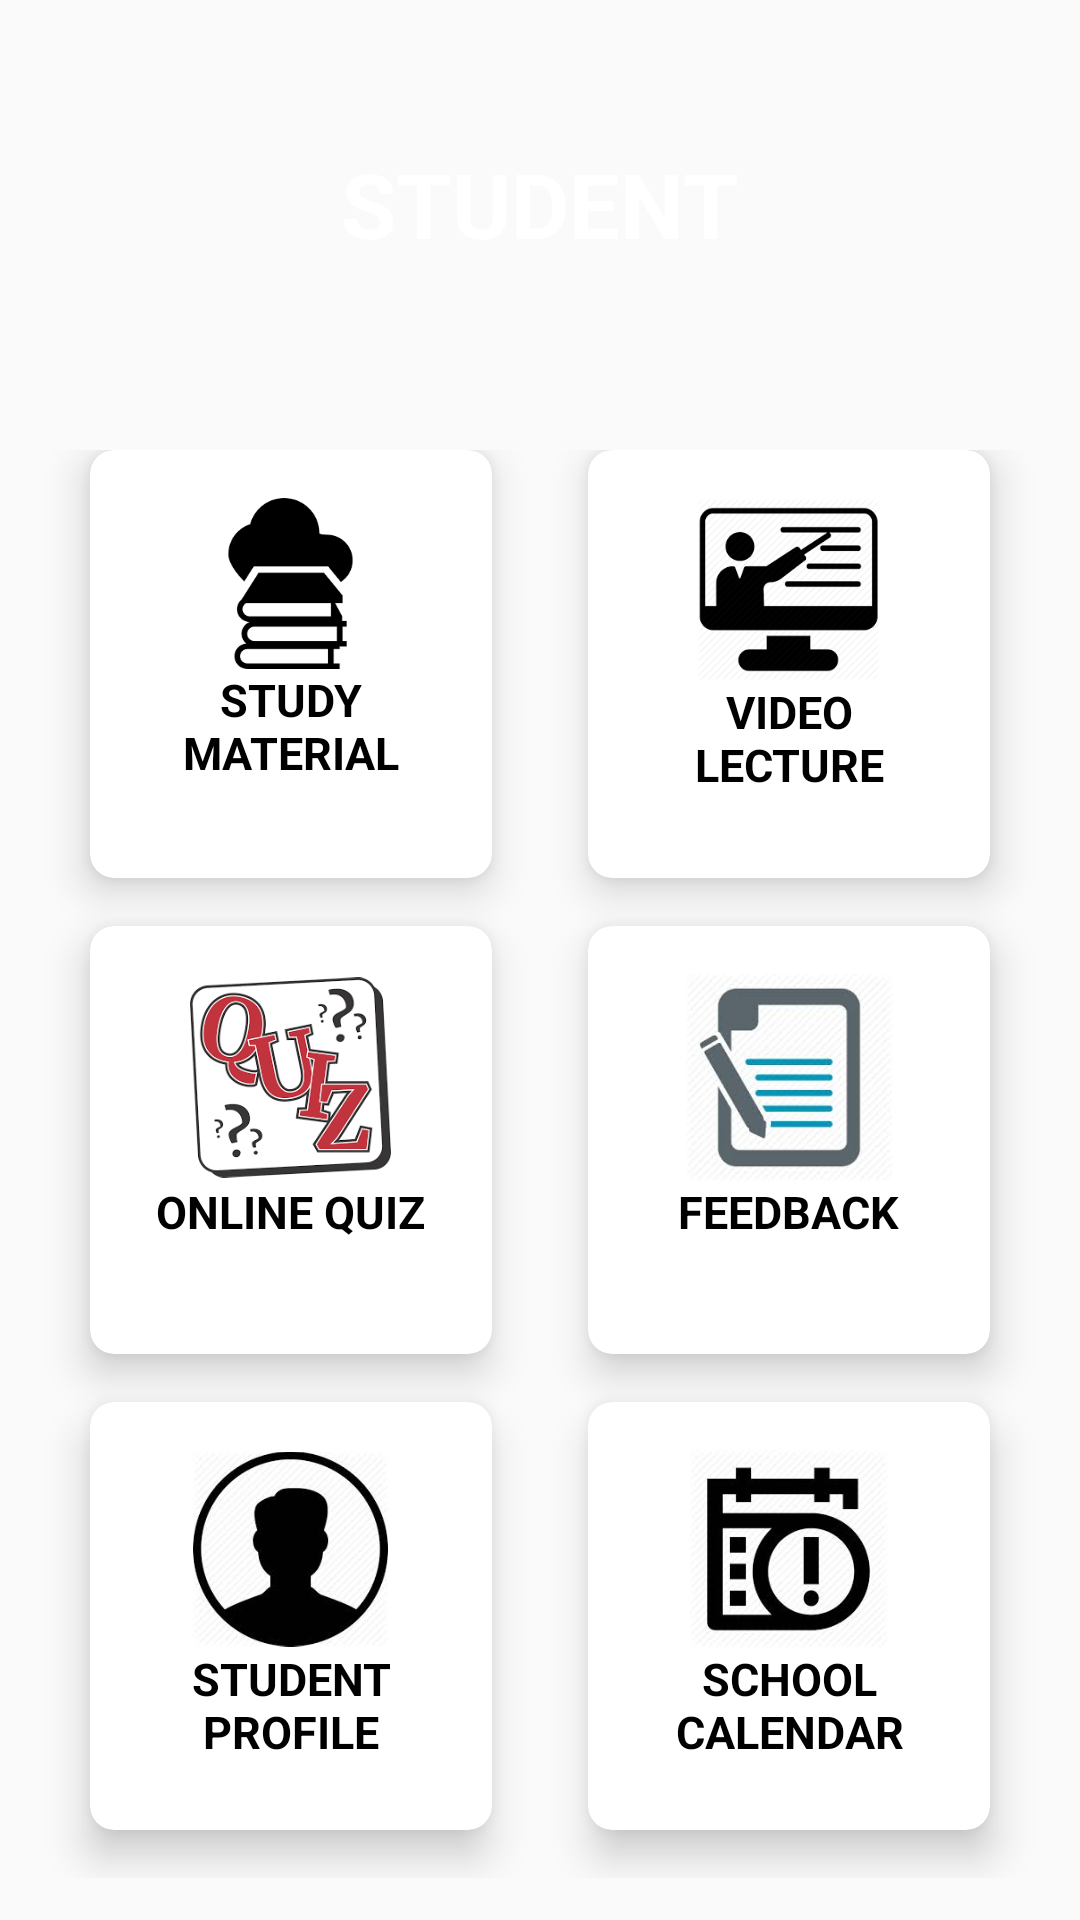

Write the Android layout XML for this screen, with the resource values it uses.
<!-- AndroidManifest.xml: application theme AppTheme -->
<!-- res/layout/activity_studentlayout.xml -->
<?xml version="1.0" encoding="utf-8"?>
<LinearLayout
    xmlns:android="http://schemas.android.com/apk/res/android"
    xmlns:app="http://schemas.android.com/apk/res-auto"
    xmlns:tools="http://schemas.android.com/tools"
    android:layout_width="match_parent"
    android:layout_height="match_parent"
    android:background="@drawable/bgapps"
    android:orientation="vertical"
    android:weightSum="10"
    tools:context=".studentlayout">

    <RelativeLayout
        android:layout_weight="2"
        android:layout_width="match_parent"
        android:layout_height="10dp">


        <TextView
            android:id="@+id/gridview"
            android:text="STUDENT"
            android:textStyle="bold"
            android:textSize="30dp"
            android:textColor="#fff"
            android:layout_centerInParent="true"
            android:layout_width="wrap_content"
            android:layout_height="wrap_content">
        </TextView>

    </RelativeLayout>

    <GridLayout
        android:columnCount="2"
        android:rowCount="3"
        android:alignmentMode="alignMargins"
        android:columnOrderPreserved="false"
        android:padding="14dp"
        android:layout_weight="8"
        android:layout_width="match_parent"
        android:layout_height="0dp">

        

        

    <androidx.cardview.widget.CardView

        android:layout_width="0dp"
        android:layout_height="0dp"
        android:layout_columnWeight="1"
        android:id="@+id/cardStudyMaterial"
        android:layout_rowWeight="1"
        android:layout_marginBottom="16dp"
        android:layout_marginLeft="16dp"
        android:layout_marginRight="16dp"
        app:cardElevation="8dp"
        app:cardCornerRadius="8dp">


        <LinearLayout
            android:layout_gravity="center_horizontal|center_vertical"
            android:layout_width="match_parent"
            android:layout_height="match_parent"
            android:layout_margin="16dp"
            android:weightSum="3"
            android:orientation="vertical">

            <ImageView
                android:layout_width="81dp"
                android:layout_height="26dp"
                android:layout_gravity="center_horizontal"
                android:layout_weight="2"
                android:src="@drawable/study_material" />

            <TextView
                android:layout_width="match_parent"
                android:layout_height="wrap_content"
                android:layout_weight="1"
                android:text="STUDY MATERIAL"
                android:textColor="#000"
                android:textAlignment="center"
                android:textSize="15dp"
                android:textStyle="bold"/>

        </LinearLayout>



    </androidx.cardview.widget.CardView>

        

        <androidx.cardview.widget.CardView

            android:layout_width="0dp"
            android:layout_height="0dp"
            android:layout_columnWeight="1"
            android:layout_rowWeight="1"
            android:id="@+id/cardVedio"
            android:layout_marginBottom="16dp"
            android:layout_marginLeft="16dp"
            android:layout_marginRight="16dp"
            app:cardElevation="8dp"
            app:cardCornerRadius="8dp">


            <LinearLayout
                android:layout_gravity="center_horizontal|center_vertical"
                android:layout_width="match_parent"
                android:layout_height="match_parent"
                android:layout_margin="16dp"
                android:weightSum="3"
                android:orientation="vertical">

                <ImageView
                    android:layout_width="69dp"
                    android:layout_height="61dp"
                    android:layout_gravity="center_horizontal"
                    android:src="@drawable/video_lacture" />

                <TextView
                    android:layout_width="wrap_content"
                    android:layout_height="wrap_content"
                    android:text="VIDEO LECTURE"
                    android:textColor="#000"
                    android:layout_gravity="center"
                    android:textAlignment="center"
                    android:textSize="15dp"
                    android:textStyle="bold"/>

            </LinearLayout>



        </androidx.cardview.widget.CardView>


        

        

        <androidx.cardview.widget.CardView

            android:layout_width="0dp"
            android:layout_height="0dp"
            android:layout_columnWeight="1"
            android:layout_rowWeight="1"
            android:layout_marginBottom="16dp"
            android:layout_marginLeft="16dp"
            android:layout_marginRight="16dp"
            app:cardElevation="8dp"
            app:cardCornerRadius="8dp">


            <LinearLayout
                android:layout_gravity="center_horizontal|center_vertical"
                android:layout_width="match_parent"
                android:layout_height="match_parent"
                android:layout_margin="16dp"
                android:weightSum="3"
                android:orientation="vertical">

                <ImageView
                    android:layout_width="67dp"
                    android:layout_height="69dp"
                    android:layout_gravity="center_horizontal"
                    android:src="@drawable/quiz3" />

                <TextView
                    android:layout_width="wrap_content"
                    android:layout_height="wrap_content"
                    android:text="ONLINE QUIZ"
                    android:layout_gravity="center"
                    android:textColor="#000"
                    android:textAlignment="center"
                    android:textSize="15dp"
                    android:textStyle="bold"/>

            </LinearLayout>



        </androidx.cardview.widget.CardView>

        

        <androidx.cardview.widget.CardView

            android:layout_width="0dp"
            android:layout_height="0dp"
            android:layout_columnWeight="1"
            android:id="@+id/cardFeedback"
            android:layout_rowWeight="1"
            android:layout_marginBottom="16dp"
            android:layout_marginLeft="16dp"
            android:layout_marginRight="16dp"
            app:cardElevation="8dp"
            app:cardCornerRadius="8dp">


            <LinearLayout
                android:layout_gravity="center_horizontal|center_vertical"
                android:layout_width="match_parent"
                android:layout_height="match_parent"
                android:layout_margin="16dp"
                android:orientation="vertical">

                <ImageView
                    android:layout_width="84dp"
                    android:layout_height="69dp"
                    android:layout_gravity="center_horizontal"
                    android:src="@drawable/feedback3" />

                <TextView
                    android:layout_width="wrap_content"
                    android:layout_height="wrap_content"
                    android:text="FEEDBACK"
                    android:layout_gravity="center"
                    android:textColor="#000"
                    android:textAlignment="center"
                    android:textSize="15dp"
                    android:textStyle="bold"/>

            </LinearLayout>



        </androidx.cardview.widget.CardView>

        

        

        <androidx.cardview.widget.CardView
android:id="@+id/profile"
            android:layout_width="0dp"
            android:layout_height="0dp"
            android:layout_columnWeight="1"
            android:layout_rowWeight="1"
            android:layout_marginBottom="16dp"
            android:layout_marginLeft="16dp"
            android:layout_marginRight="16dp"
            app:cardElevation="8dp"
            app:cardCornerRadius="8dp">


            <LinearLayout
                android:layout_gravity="center_horizontal|center_vertical"
                android:layout_width="match_parent"
                android:layout_height="match_parent"
                android:layout_margin="16dp"
                android:orientation="vertical">

                <ImageView
                    android:layout_width="65dp"
                    android:layout_height="66dp"
                    android:layout_gravity="center_horizontal"
                    android:src="@drawable/profile2" />

                <TextView
                    android:layout_width="wrap_content"
                    android:layout_height="wrap_content"
                    android:text="STUDENT PROFILE"
                    android:textColor="#000"
                    android:textAlignment="center"
                    android:textSize="15dp"
                    android:textStyle="bold"/>

            </LinearLayout>



        </androidx.cardview.widget.CardView>

        

        <androidx.cardview.widget.CardView
            android:id="@+id/cal2"
            android:layout_width="0dp"
            android:layout_height="0dp"
            android:layout_columnWeight="1"
            android:layout_rowWeight="1"
            android:layout_marginBottom="16dp"
            android:layout_marginLeft="16dp"
            android:layout_marginRight="16dp"
            app:cardElevation="8dp"
            app:cardCornerRadius="8dp">


            <LinearLayout
                android:layout_gravity="center_horizontal|center_vertical"
                android:layout_width="match_parent"
                android:layout_height="match_parent"
                android:layout_margin="16dp"
                android:orientation="vertical">

                <ImageView
                    android:layout_width="71dp"
                    android:layout_height="66dp"
                    android:layout_gravity="center_horizontal"
                    android:src="@drawable/remainder" />

                <TextView
                    android:layout_width="wrap_content"
                    android:layout_height="wrap_content"
                    android:text="SCHOOL CALENDAR"
                    android:layout_gravity="center"
                    android:textColor="#000"
                    android:textAlignment="center"
                    android:textSize="15dp"
                    android:textStyle="bold"/>

            </LinearLayout>



        </androidx.cardview.widget.CardView>





    </GridLayout>

</LinearLayout>
<!-- resources referenced by this layout -->
<resources>
  <!-- drawable feedback3: png bitmap (drawable, 5843 bytes) -->
  <!-- drawable profile2: png bitmap (drawable, 6558 bytes) -->
  <!-- drawable quiz3: png bitmap (drawable, 10961 bytes) -->
  <!-- drawable remainder: png bitmap (drawable, 6407 bytes) -->
  <!-- drawable study_material: png bitmap (drawable, 2200 bytes) -->
  <!-- drawable video_lacture: png bitmap (drawable, 5353 bytes) -->
  <style name="AppTheme" parent="Theme.AppCompat.Light.DarkActionBar">
          
          <item name="colorPrimary">@color/colorPurple</item>
          <item name="colorPrimaryDark">@color/colorPurpleT</item>
          <item name="colorAccent">@color/colorPurple</item>
      </style>
  <color name="colorPurple">#A130FF</color>
  <color name="colorPurpleT">#64a130ff</color>
</resources>
